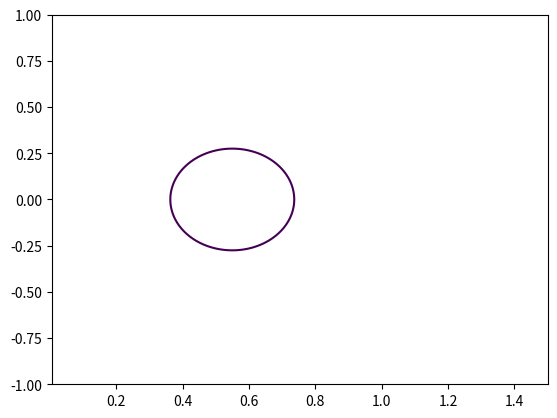
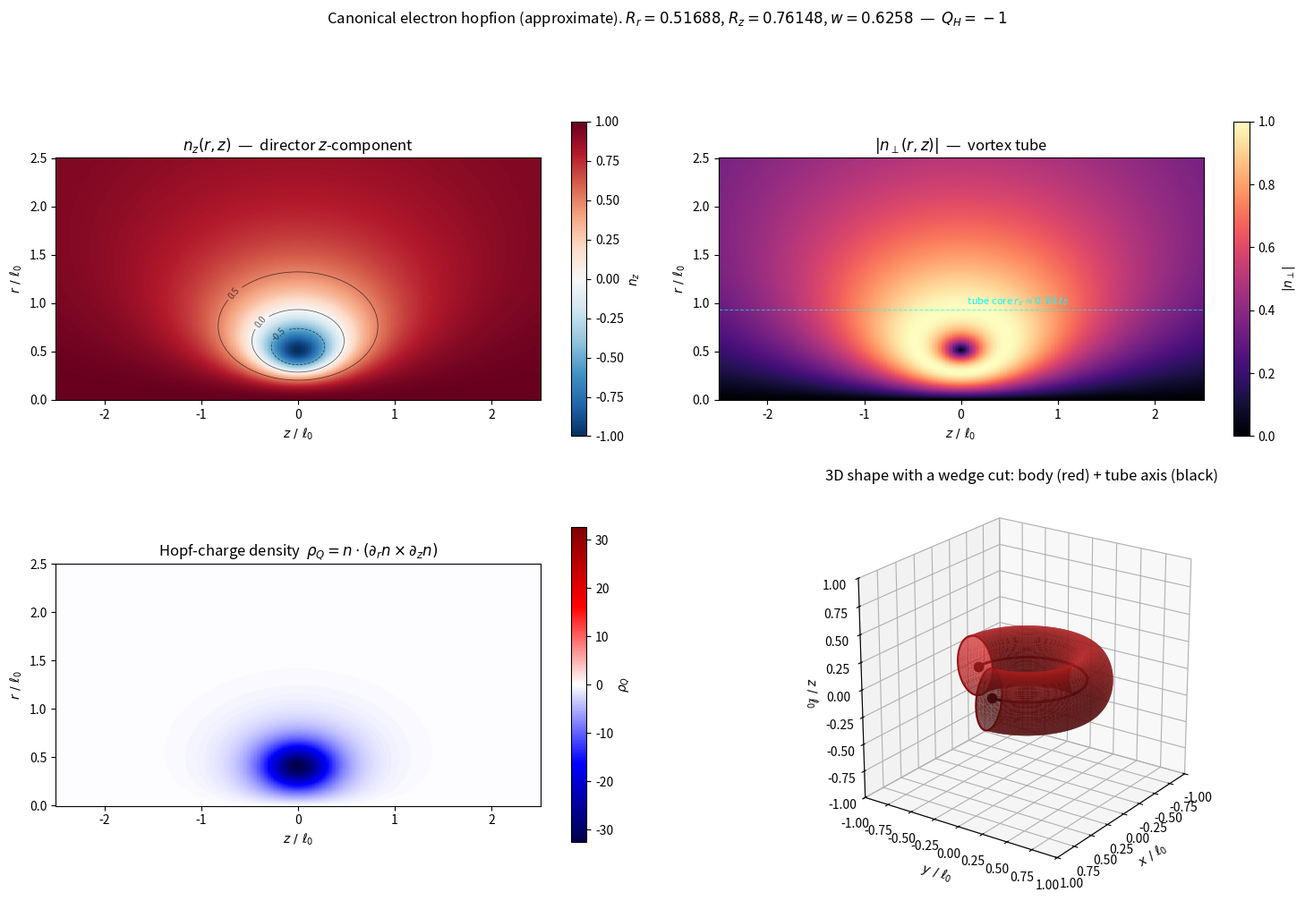

Write Python code to recreate these figures, in order. (Note: this script raises an exception after producing the figures.)
#!/usr/bin/env python3
"""
hopfion_visualize.py — approximate visualization of the canonical electron
hopfion using its closed-form Hopf ansatz. Pure numpy + matplotlib.
"""

import numpy as np
import matplotlib
matplotlib.use('Agg')
import matplotlib.pyplot as plt
from matplotlib.colors import LinearSegmentedColormap
from mpl_toolkits.mplot3d import Axes3D  # noqa: F401

# Canonical electron parameters (from NM optimization of the bare
# Cosserat functional with m^2 = 0, see ../electron_mass_minimization/)
R_R = 0.51688
R_Z = 0.76148
W   = 0.62580


def hopf_field(rr, zz, R_r=R_R, R_z=R_Z, w=W):
    """Three-parameter Hopf ansatz, returns (n1, n2, n3) on (rr, zz) grid."""
    r = rr / R_r
    z = zz / R_z
    Y = r * r + z * z - 1.0
    D = (2.0 * z)**2 + Y * Y
    w2 = w * w
    P = D + 4.0 * r * r * w2
    P = np.maximum(P, 1e-30)
    n3 = (D - 4.0 * r * r * w2) / P
    n1 = 8.0 * r * z * w / P
    n2 = -4.0 * r * Y * w / P
    # Normalize (safety; should already be on S^2)
    norm = np.sqrt(n1*n1 + n2*n2 + n3*n3)
    norm = np.maximum(norm, 1e-30)
    return n1 / norm, n2 / norm, n3 / norm


def hopf_charge_density(n1, n2, n3, dr, dz):
    """rho_Q = n . (dn/dr x dn/dz)."""
    n1_r = np.gradient(n1, dr, axis=0)
    n2_r = np.gradient(n2, dr, axis=0)
    n3_r = np.gradient(n3, dr, axis=0)
    n1_z = np.gradient(n1, dz, axis=1)
    n2_z = np.gradient(n2, dz, axis=1)
    n3_z = np.gradient(n3, dz, axis=1)
    cx = n2_r * n3_z - n3_r * n2_z
    cy = n3_r * n1_z - n1_r * n3_z
    cz = n1_r * n2_z - n2_r * n1_z
    return n1 * cx + n2 * cy + n3 * cz


def make_2d_grid(L=2.5, N=400):
    r = np.linspace(0.001, L, N)
    z = np.linspace(-L, L, N)
    rr, zz = np.meshgrid(r, z, indexing='ij')
    dr = r[1] - r[0]
    dz = z[1] - z[0]
    return rr, zz, dr, dz


def panel_n3(ax, rr, zz, n3):
    im = ax.pcolormesh(zz, rr, n3, cmap='RdBu_r', vmin=-1, vmax=1, shading='auto')
    cs = ax.contour(zz, rr, n3, levels=[-0.5, 0.0, 0.5],
                    colors='black', linewidths=0.6, alpha=0.6)
    ax.clabel(cs, fontsize=7, fmt='%.1f')
    ax.set_xlabel(r'$z\ /\ \ell_0$')
    ax.set_ylabel(r'$r\ /\ \ell_0$')
    ax.set_title(r'$n_z(r, z)$  —  director $z$-component')
    ax.set_aspect('equal')
    plt.colorbar(im, ax=ax, label=r'$n_z$', shrink=0.8)


def panel_nperp(ax, rr, zz, n1, n2):
    n_perp = np.sqrt(n1*n1 + n2*n2)
    im = ax.pcolormesh(zz, rr, n_perp, cmap='magma', vmin=0, vmax=1, shading='auto')
    # Locate vortex tube center: where n_perp is maximum at z=0
    iz0 = n_perp.shape[1] // 2
    r_v_idx = int(np.argmax(n_perp[:, iz0]))
    r_v = rr[r_v_idx, iz0]
    ax.axhline(r_v, color='cyan', ls='--', lw=0.8, alpha=0.6)
    ax.text(0.02, r_v + 0.05, f'  tube core $r_v \\approx {r_v:.2f}\\,\\ell_0$',
            color='cyan', fontsize=8, transform=ax.transData)
    ax.set_xlabel(r'$z\ /\ \ell_0$')
    ax.set_ylabel(r'$r\ /\ \ell_0$')
    ax.set_title(r'$|n_\perp(r, z)|$  —  vortex tube')
    ax.set_aspect('equal')
    plt.colorbar(im, ax=ax, label=r'$|n_\perp|$', shrink=0.8)


def panel_charge_density(ax, rr, zz, rho_q):
    vmax = np.abs(rho_q).max()
    im = ax.pcolormesh(zz, rr, rho_q, cmap='seismic',
                       vmin=-vmax, vmax=vmax, shading='auto')
    ax.set_xlabel(r'$z\ /\ \ell_0$')
    ax.set_ylabel(r'$r\ /\ \ell_0$')
    ax.set_title(r'Hopf-charge density  $\rho_Q = n\cdot(\partial_r n \times \partial_z n)$')
    ax.set_aspect('equal')
    plt.colorbar(im, ax=ax, label=r'$\rho_Q$', shrink=0.8)


def _contour_paths(rr, zz, field, level):
    """Extract iso-contours at the given level as a list of (N, 2) arrays."""
    fig_tmp, ax_tmp = plt.subplots()
    cs = ax_tmp.contour(rr, zz, field, levels=[level])
    paths = [seg for seg in cs.allsegs[0]] if cs.allsegs else []
    plt.close(fig_tmp)
    return paths


def _revolve(r_path, z_path, n_theta=64, theta_max=2 * np.pi):
    """Revolve a planar (r, z) curve around the z-axis to a 3D surface.

    Set theta_max < 2*pi to cut the surface (e.g., theta_max=pi shows
    only the front half y > 0).
    """
    theta = np.linspace(0, theta_max, n_theta)
    R, T = np.meshgrid(r_path, theta, indexing='ij')
    Z, _ = np.meshgrid(z_path, theta, indexing='ij')
    X = R * np.cos(T)
    Y = R * np.sin(T)
    return X, Y, Z


def panel_3d_isosurfaces(ax, R_r=R_R, R_z=R_Z, w=W):
    """3D rendering of the canonical hopfion shape, with a small wedge cut out.

    Computes n_z(r, z) on a 2D grid from the analytic Hopf ansatz,
    extracts the iso-contour n_z = -0.5 (the "body" of the soliton),
    and revolves over theta in [0, 1.5*pi] -- this carves out a 90-degree
    pie-slice so the donut shape is clearly visible AND the inside (tube
    core) is exposed on the cut faces.
    """
    # Fine 2D grid in (r, z)
    L_r_local = 1.5
    L_z_local = 1.0
    N = 300
    r1d = np.linspace(0.005, L_r_local, N)
    z1d = np.linspace(-L_z_local, L_z_local, N)
    rr_local, zz_local = np.meshgrid(r1d, z1d, indexing='ij')

    n1, n2, n3 = hopf_field(rr_local, zz_local, R_r=R_r, R_z=R_z, w=w)

    # Cut a 90-degree wedge: revolve over 270 degrees only.
    theta_start = 0.0
    theta_end = 1.5 * np.pi  # 270 degrees -> a 90-degree wedge removed

    for seg in _contour_paths(rr_local, zz_local, n3, level=-0.5):
        if len(seg) < 6:
            continue
        seg_r = seg[:, 0]
        seg_z = seg[:, 1]

        # Outer surface (revolved 3/4 turn)
        theta = np.linspace(theta_start, theta_end, 96)
        R_grid, T_grid = np.meshgrid(seg_r, theta, indexing='ij')
        Z_grid, _ = np.meshgrid(seg_z, theta, indexing='ij')
        X = R_grid * np.cos(T_grid)
        Y = R_grid * np.sin(T_grid)
        ax.plot_surface(X, Y, Z_grid, color='tab:red', alpha=0.95,
                        linewidth=0, rstride=1, cstride=1,
                        antialiased=True, shade=True)

        # Two cut faces (at theta = theta_start and theta = theta_end):
        for theta_cut in (theta_start, theta_end):
            cx = seg_r * np.cos(theta_cut)
            cy = seg_r * np.sin(theta_cut)
            cz = seg_z
            ax.plot(cx, cy, cz, color='darkred', lw=1.5)

    # The vortex tube axis: a closed circle of radius R_r in the z=0 plane.
    # Draw the 3/4-arc that remains after the wedge cut.
    t_arc = np.linspace(theta_start, theta_end, 200)
    ax.plot(R_r * np.cos(t_arc), R_r * np.sin(t_arc), np.zeros_like(t_arc),
            color='black', lw=2.2)
    # Mark the two endpoints on the cut faces:
    for theta_cut in (theta_start, theta_end):
        ax.scatter([R_r * np.cos(theta_cut)], [R_r * np.sin(theta_cut)], [0],
                   color='black', s=55, zorder=10)

    ax.set_xlabel(r'$x\ /\ \ell_0$')
    ax.set_ylabel(r'$y\ /\ \ell_0$')
    ax.set_zlabel(r'$z\ /\ \ell_0$')
    ax.set_title(r'3D shape with a wedge cut: body (red) + tube axis (black)')
    lim = 1.0
    ax.set_xlim(-lim, lim)
    ax.set_ylim(-lim, lim)
    ax.set_zlim(-lim, lim)
    ax.view_init(elev=22, azim=35)
    ax.set_box_aspect((1, 1, 1))


def main():
    print(f"Canonical Hopf ansatz: R_r={R_R}, R_z={R_Z}, w={W}")
    rr, zz, dr, dz = make_2d_grid(L=2.5, N=400)
    n1, n2, n3 = hopf_field(rr, zz)
    rho_q = hopf_charge_density(n1, n2, n3, dr, dz)

    fig = plt.figure(figsize=(15, 10))

    ax1 = fig.add_subplot(2, 2, 1)
    panel_n3(ax1, rr, zz, n3)

    ax2 = fig.add_subplot(2, 2, 2)
    panel_nperp(ax2, rr, zz, n1, n2)

    ax3 = fig.add_subplot(2, 2, 3)
    panel_charge_density(ax3, rr, zz, rho_q)

    ax4 = fig.add_subplot(2, 2, 4, projection='3d')
    panel_3d_isosurfaces(ax4)

    fig.suptitle(
        rf'Canonical electron hopfion (approximate). '
        rf'$R_r={R_R}$, $R_z={R_Z}$, $w={W}$  —  $Q_H = -1$',
        fontsize=12, y=0.99,
    )
    plt.tight_layout(rect=[0, 0, 1, 0.96])

    out = '/tmp/hopfion_visualize.png'
    plt.savefig(out, dpi=140, bbox_inches='tight')
    print(f'Saved: {out}')


if __name__ == '__main__':
    main()
